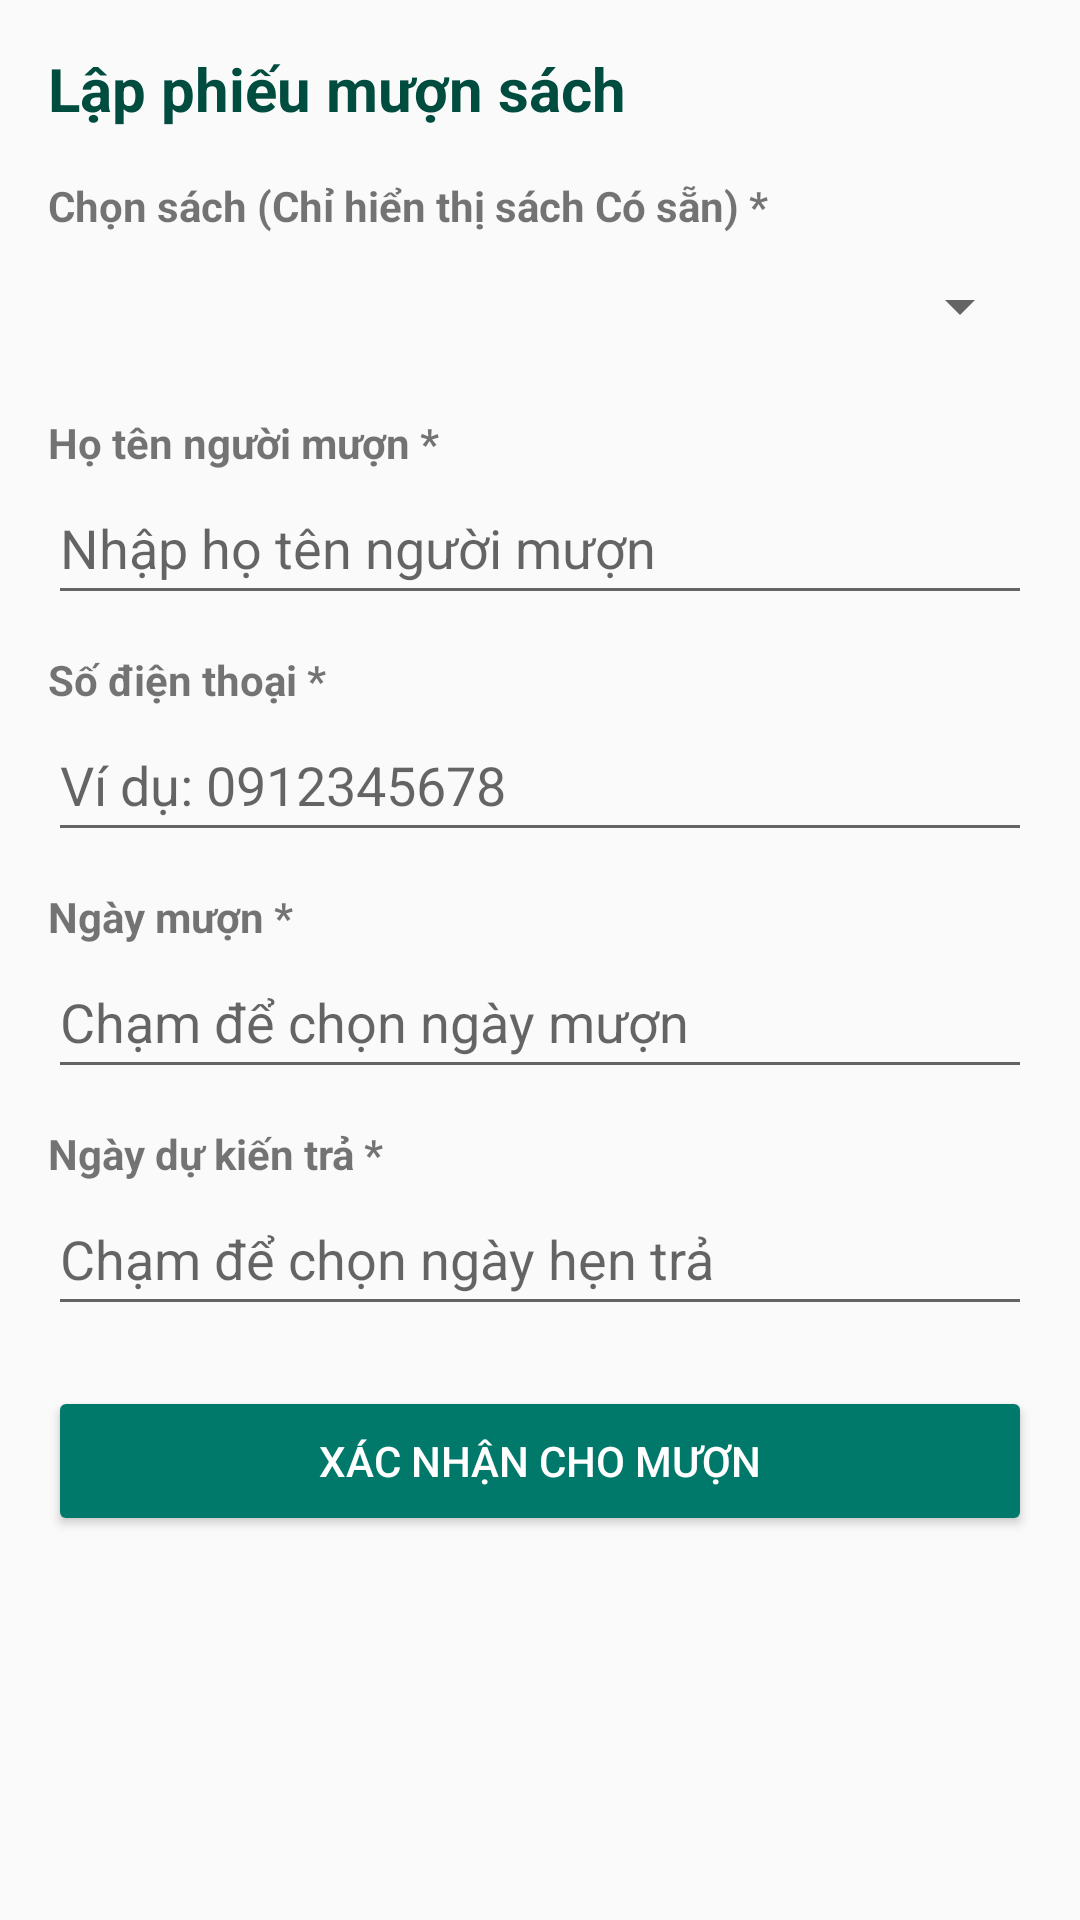

The Android layout XML behind this screen, and the referenced resources:
<!-- AndroidManifest.xml: application theme Theme.AppCompat.Light.DarkActionBar -->
<!-- res/layout/activity_create_borrow.xml -->
<?xml version="1.0" encoding="utf-8"?>
<ScrollView xmlns:android="http://schemas.android.com/apk/res/android"
    android:layout_width="match_parent"
    android:layout_height="match_parent"
    android:fitsSystemWindows="true"
    android:fillViewport="true"
    >

    <LinearLayout
        android:layout_width="match_parent"
        android:layout_height="wrap_content"
        android:orientation="vertical"
        android:padding="16dp">

        <TextView
            android:layout_width="wrap_content"
            android:layout_height="wrap_content"
            android:text="Lập phiếu mượn sách"
            android:textSize="20sp"
            android:textStyle="bold"
            android:textColor="#004D40"
            android:layout_marginBottom="16dp" />

        <TextView
            android:layout_width="wrap_content"
            android:layout_height="wrap_content"
            android:text="Chọn sách (Chỉ hiển thị sách Có sẵn) *"
            android:textStyle="bold" />

        <Spinner
            android:id="@+id/spnAvailableBooks"
            android:layout_width="match_parent"
            android:layout_height="48dp"
            android:layout_marginBottom="12dp" />

        <TextView
            android:layout_width="wrap_content"
            android:layout_height="wrap_content"
            android:text="Họ tên người mượn *"
            android:textStyle="bold" />

        <EditText
            android:id="@+id/edtBorrowerName"
            android:layout_width="match_parent"
            android:layout_height="48dp"
            android:hint="Nhập họ tên người mượn"
            android:inputType="textPersonName"
            android:layout_marginBottom="12dp" />

        <TextView
            android:layout_width="wrap_content"
            android:layout_height="wrap_content"
            android:text="Số điện thoại *"
            android:textStyle="bold" />

        <EditText
            android:id="@+id/edtBorrowerPhone"
            android:layout_width="match_parent"
            android:layout_height="48dp"
            android:hint="Ví dụ: 0912345678"
            android:inputType="phone"
            android:maxLength="11"
            android:layout_marginBottom="12dp" />

        <TextView
            android:layout_width="wrap_content"
            android:layout_height="wrap_content"
            android:text="Ngày mượn *"
            android:textStyle="bold" />

        <EditText
            android:id="@+id/edtBorrowDate"
            android:layout_width="match_parent"
            android:layout_height="48dp"
            android:hint="Chạm để chọn ngày mượn"
            android:focusable="false"
            android:clickable="true"
            android:layout_marginBottom="12dp" />

        <TextView
            android:layout_width="wrap_content"
            android:layout_height="wrap_content"
            android:text="Ngày dự kiến trả *"
            android:textStyle="bold" />

        <EditText
            android:id="@+id/edtDueDate"
            android:layout_width="match_parent"
            android:layout_height="48dp"
            android:hint="Chạm để chọn ngày hẹn trả"
            android:focusable="false"
            android:clickable="true"
            android:layout_marginBottom="20dp" />

        <Button
            android:id="@+id/btnSaveBorrow"
            android:layout_width="match_parent"
            android:layout_height="50dp"
            android:text="Xác nhận cho mượn"
            android:backgroundTint="#00796B"
            android:textColor="#FFFFFF" />

    </LinearLayout>
</ScrollView>
<!-- resources referenced by this layout -->
<resources>

</resources>
